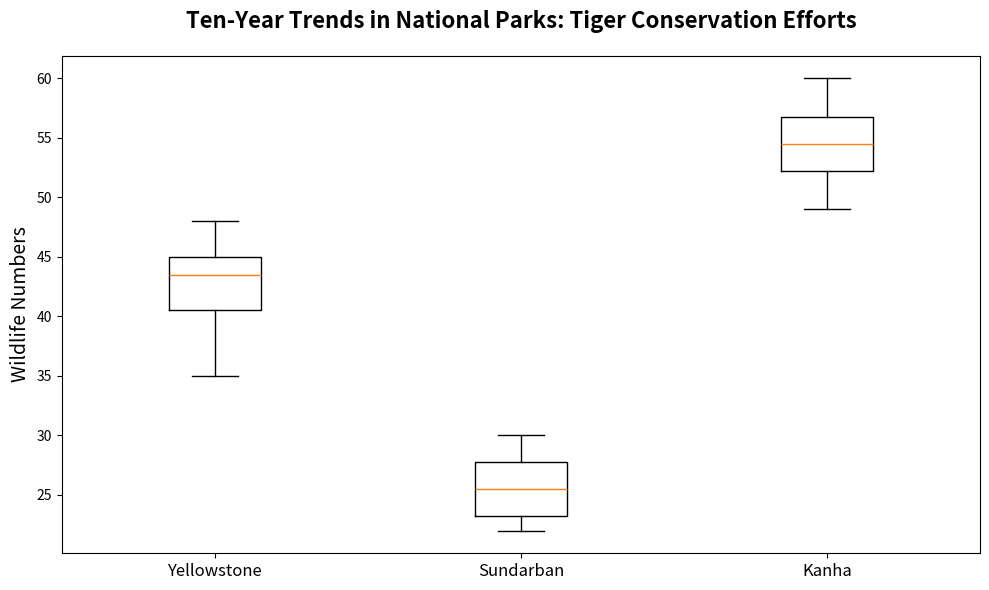

The matplotlib source for this figure:
import matplotlib.pyplot as plt

populations_yellowstone = [35, 40, 45, 42, 38, 44, 47, 48, 43, 45]
populations_sundarban = [23, 25, 26, 24, 22, 23, 27, 29, 28, 30]
populations_kanha = [51, 49, 52, 54, 53, 55, 57, 56, 59, 60]

parks = ['Yellowstone', 'Sundarban', 'Kanha']
populations_data = [populations_yellowstone, populations_sundarban, populations_kanha]

plt.figure(figsize=(10, 6))
plt.boxplot(populations_data, vert=True, patch_artist=False)

plt.xticks([1, 2, 3], parks, fontsize=12)
plt.ylabel('Wildlife Numbers', fontsize=14)
plt.title('Ten-Year Trends in National Parks: Tiger Conservation Efforts', fontsize=16, weight='bold', pad=20)

plt.tight_layout()
plt.show()
